Run: headless pygame with SDL's dummy video driver; simulated clock (each Clock.tick advances the game by its frame time, no real sleeping); random seed 0; keys injected as events and as key.get_pressed() state; no mouse input.
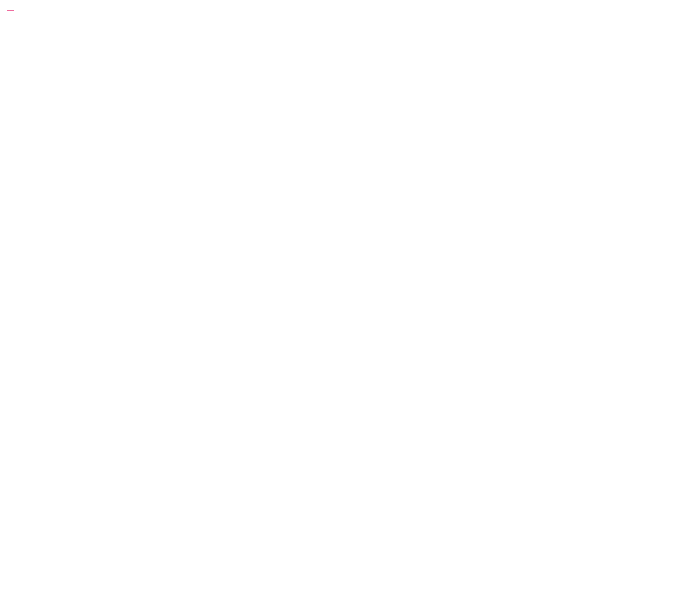
Frame 1 of 4 · flips 1–60 · no input
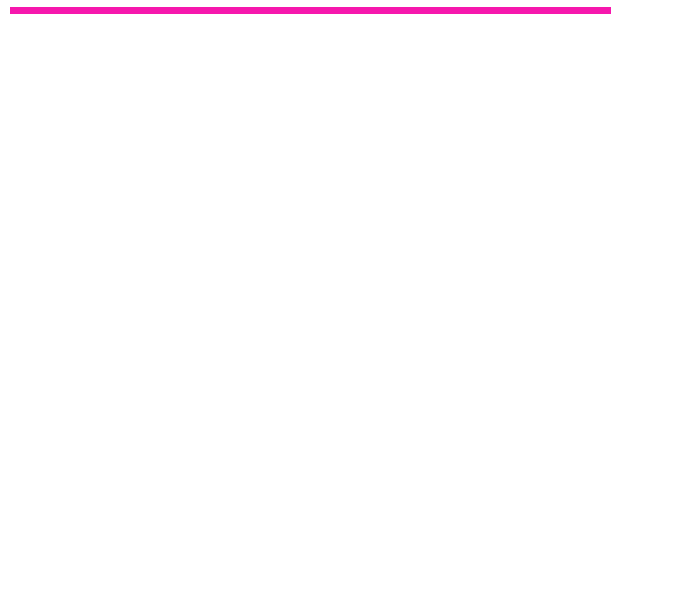
Frame 2 of 4 · flips 61–180 · tapped SPACE, RETURN · held RIGHT (→), D
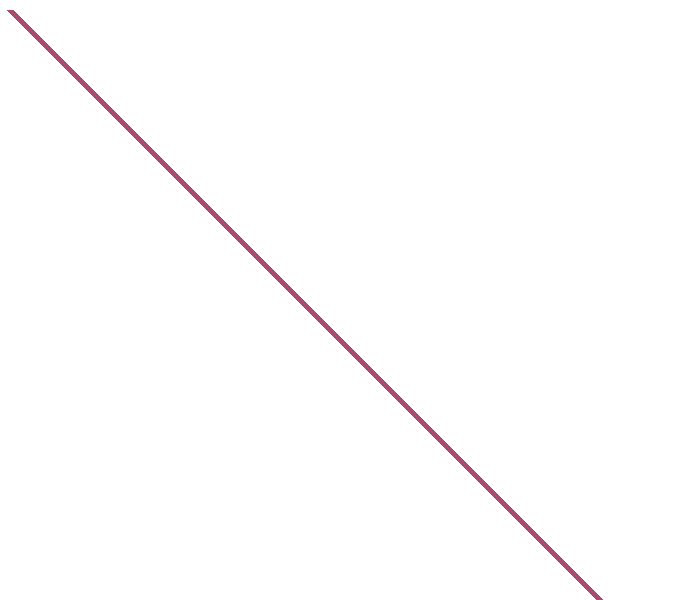
Frame 3 of 4 · flips 181–300 · held DOWN (↓), S
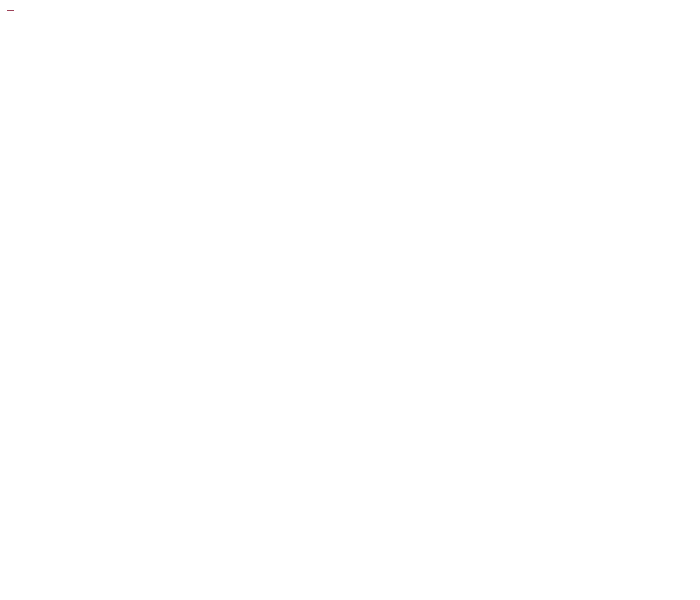
Frame 4 of 4 · flips 301–420 · held LEFT (←), A, UP (↑), W

The pygame program that drew these frames:

import pygame
import sys
import time
from random import randint
from pygame.locals import *

x = 10
y = 10

def main():
	global x
	global y
	pygame.init()
	ventana = pygame.display.set_mode((700,600))
	pygame.display.set_caption("BatCar!!")
	FPS = 500
	clock = pygame.time.Clock()
	l = [[x,y,10,10]]
	c = 10
	c2 = 0
	x = 10
	y = 10
	xf = 10
	yf = 10

	while True:
		ventana.fill((255,255,255))
		random_color = (randint(100,255), randint(0,199), randint(0,200))
		pInicio = [x,y]
		tkla = pygame.key.get_pressed() 
		oldxf = xf
		oldyf = yf
		if tkla[K_LEFT]:
			xf -= 5
		elif tkla[K_RIGHT]: 
			xf += 5
		
		if tkla[K_DOWN]:
			yf += 5  
		elif tkla[K_UP]:
			yf -= 5
		
		pygame.draw.line(ventana,random_color,pInicio,(xf,yf),7)
		
		for evento in pygame.event.get():
			if evento.type == QUIT:
				pygame.quit()
				sys.exit()
		
		pygame.display.update()
		clock.tick(60)


main()
